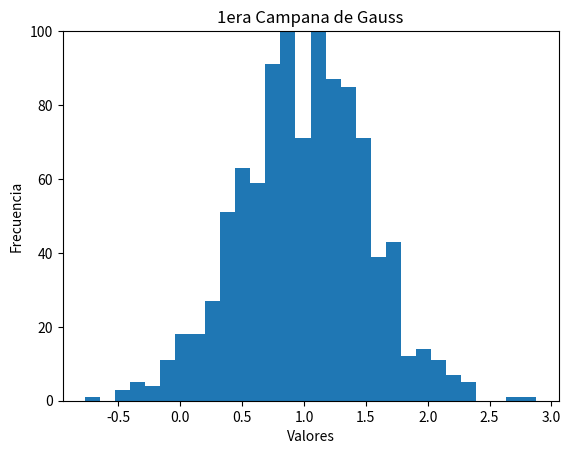

Python code for this plot:
import random
import matplotlib.pyplot as plt
import seaborn as sns

campana=[random.gauss(1,0.5) for __ in range(1000)]

#utilizando la libreria matplotlib
plt.hist(campana, bins=30)
plt.title('1era Campana de Gauss')
plt.xlabel('Valores')
plt.ylabel('Frecuencia')
plt.ylim(0, 100)
plt.show() 
